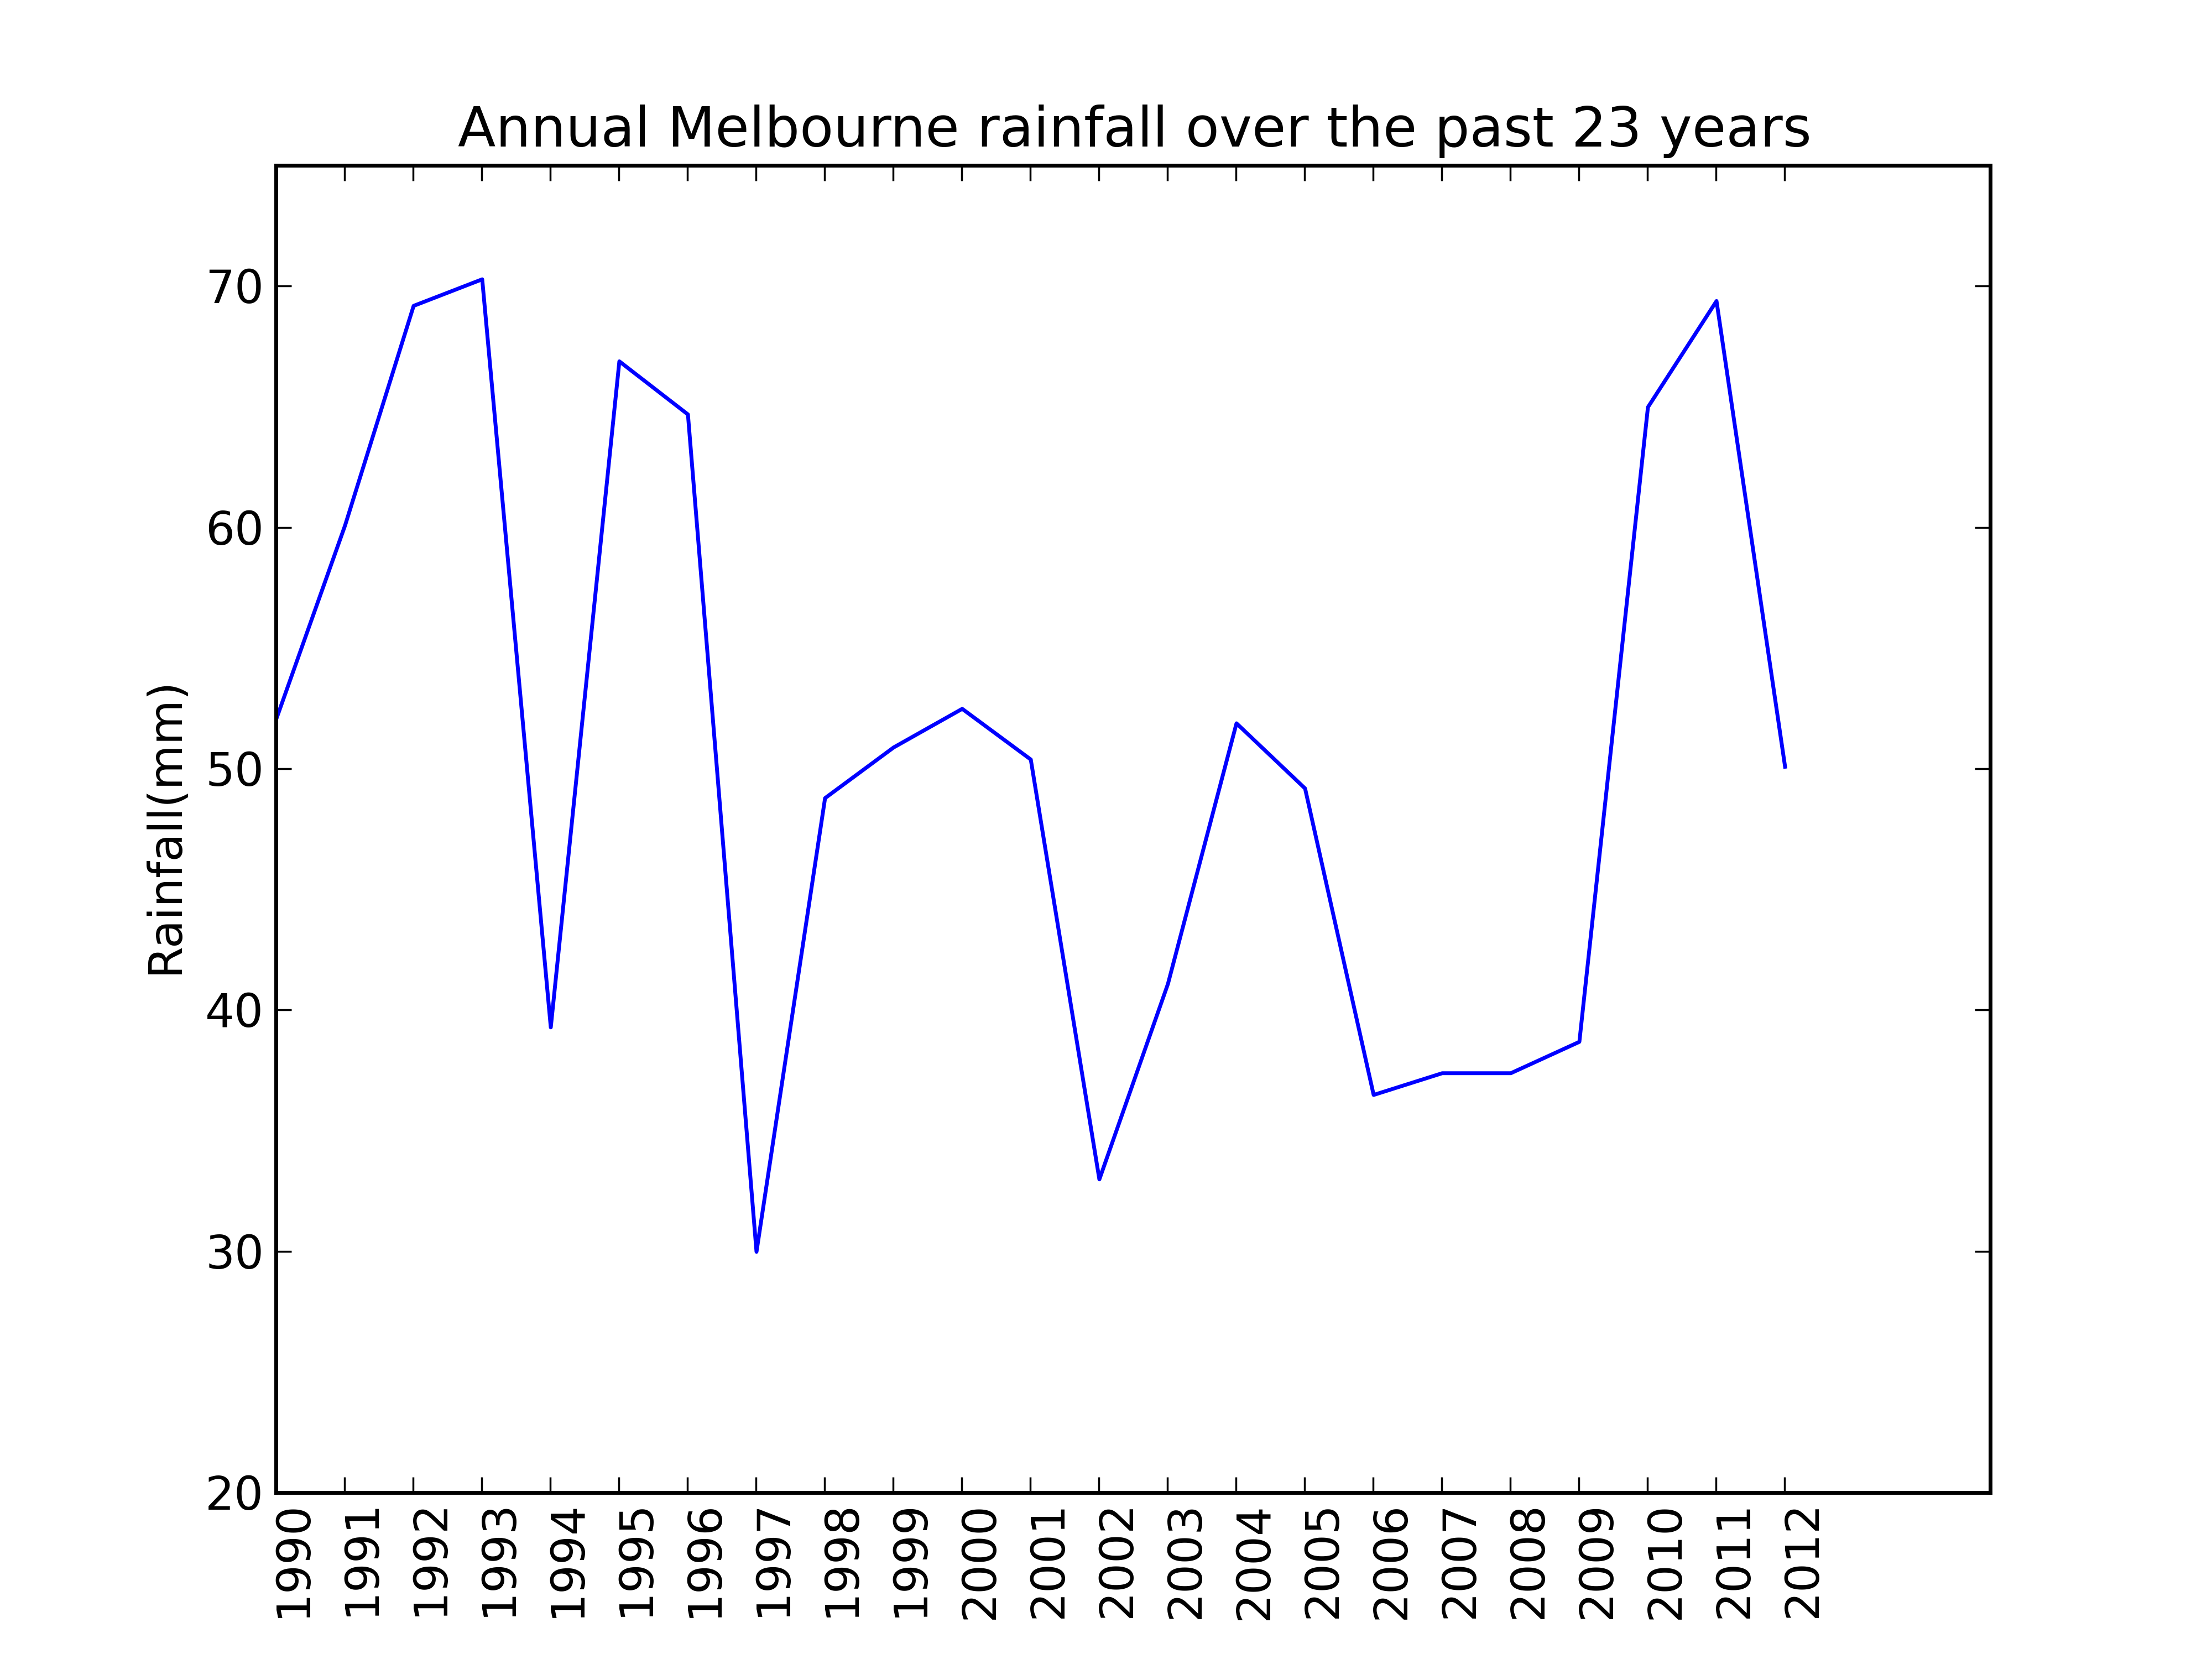

Here is the Python script that generated this plot:
'''
Plotting the annual Melbourne rainfall over the 
last 23 years.
'''

import os,sys
os.dup2(2,3)
stderr = os.fdopen(2,'a')
stderr.close()
import matplotlib
matplotlib.use('Agg')
from pylab import *
import csv
visual = 'visualisation.html'

# html chunks
html_start = '''<!DOCTYPE html PUBLIC "-//W3C//DTD XHTML 1.0 Strict//EN" "http://www.w3.org/TR/xhtml1/DTD/xhtml1-strict.dtd">
<html xmlns="http://www.w3.org/1999/xhtml">
<head>
<meta http-equiv="Content-Type" content="text/html; charset=utf-8" />
<title>Pivot table</title>
<link rel = "stylesheet" href = "image.css" type = "text/css" media = "screen" charset = "utf-8" /> 
</head>
<body><div class="container"> '''
html_end = '''
</div></body></html>'''

#the csv file is opened and the lines of
#data are appended to a permanent list called perm_data.
file_name = open("Dataset.csv")
data = csv.reader(file_name)
header = data.next()
perm_data = []
for line in data:
    perm_data.append(line)   
file_name.close()

#non duplicate values of year are appended
#to a list.
temp_year_list = []
for line in perm_data:
    temp_year_list.append(line[0])
    
year_list = sorted(list(set(temp_year_list)))
file_name.close()

#Yearly values of Melbourne rainfall are appended to
#a list called rainfall_list.
rainfall_list =[]
 
for year in year_list:
    rain = 0
    for line in perm_data:
        if (year in line) and ('Melbourne' in line):
            rain += float(line[4])
    
    rainfall_list.append(round((rain/12),1)) 

#defining a function that saves the plotted graph as an image 
#and then prints it on an HTML page.
def webshow(img):
    savefig(img,dpi=500)
    print 'Content-Type: text/html\n'
    
    print html_start
    print '<img width="750" height="500" src="'+img+'" alt ="'+img+'"/>'   
    print '<p><a href="%s">Click here to return to the input form</a></p>' % visual
    print html_end

#plotting the values in the rainfall list using the plot function 
#from the matplotlib library.
clf()
ylim(20,75)
plot(rainfall_list)
xticks(arange(23),year_list,rotation=90,ha='left')
ylabel("Rainfall(mm)")
title("Annual Melbourne rainfall over the past 23 years")
webshow("q1.png")  
